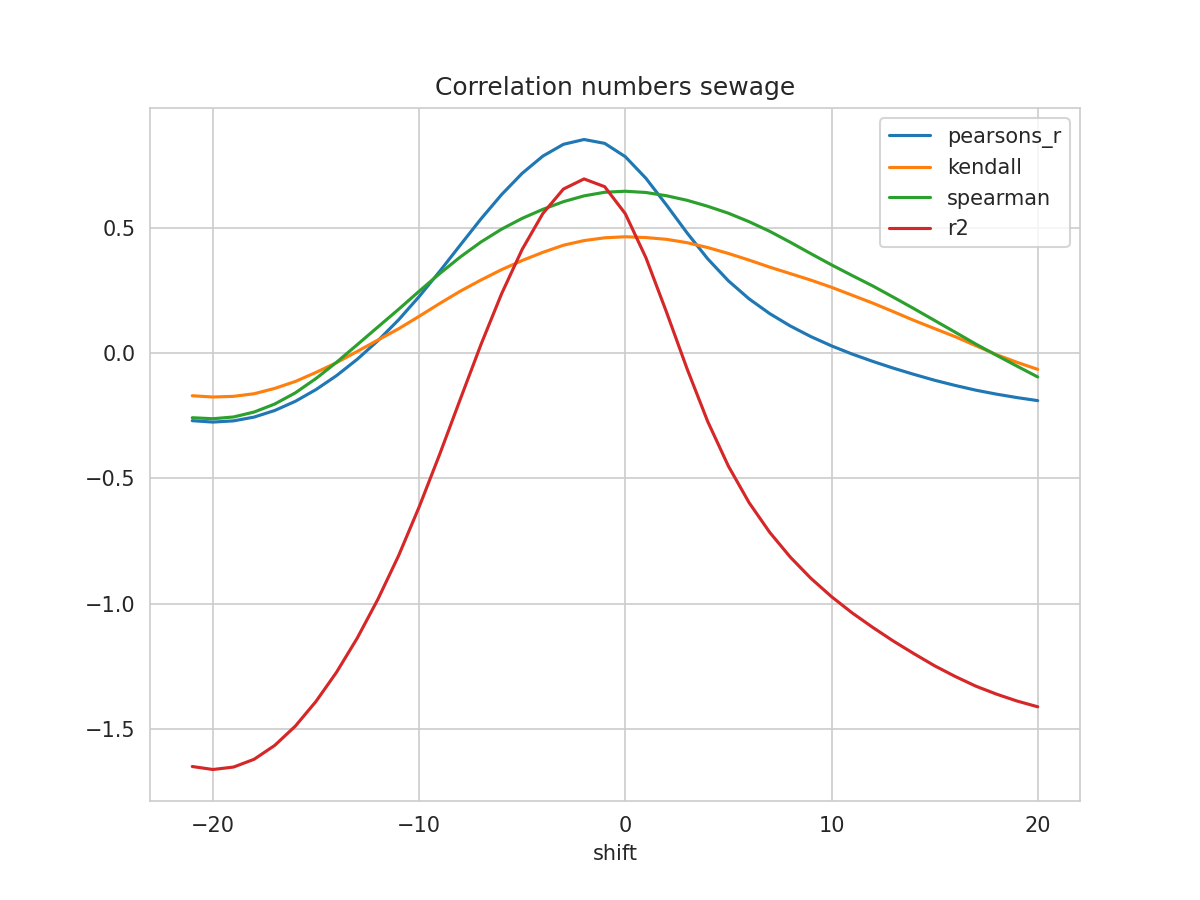

Data behind this chart, as committed beside it:
shift, N, pearsons_r, kendall, spearman, mse, explained_variance_score, r2, rmse
-21, 200, -0.2698, -0.1704, -0.258, 0.3185, -1.643, -1.649, 0.5644
-20, 201, -0.2753, -0.1754, -0.262, 0.3184, -1.655, -1.661, 0.5642
-19, 202, -0.2705, -0.1728, -0.255, 0.3156, -1.645, -1.651, 0.5618
-18, 203, -0.2554, -0.1623, -0.2353, 0.3104, -1.613, -1.62, 0.5571
-17, 204, -0.2291, -0.141, -0.2033, 0.3024, -1.558, -1.565, 0.5499
-16, 205, -0.1925, -0.1134, -0.1587, 0.2921, -1.482, -1.488, 0.5404
-15, 206, -0.1457, -0.07734, -0.1016, 0.2794, -1.384, -1.389, 0.5286
-14, 207, -0.08986, -0.03823, -0.03669, 0.2647, -1.268, -1.272, 0.5145
-13, 208, -0.02495, 0.006286, 0.03327, 0.2481, -1.133, -1.137, 0.4981
-12, 209, 0.04896, 0.05176, 0.1037, 0.2294, -0.9787, -0.9822, 0.479
-11, 210, 0.1319, 0.09645, 0.1739, 0.2087, -0.8062, -0.8091, 0.4568
-10, 210, 0.225, 0.1462, 0.2463, 0.1865, -0.6114, -0.6142, 0.4318
-9, 210, 0.3258, 0.1976, 0.3168, 0.1624, -0.4007, -0.4033, 0.403
-8, 210, 0.4308, 0.2468, 0.3832, 0.1373, -0.1812, -0.1835, 0.3705
-7, 210, 0.5348, 0.2911, 0.4427, 0.1124, 0.03598, 0.03385, 0.3353
-6, 210, 0.6317, 0.3325, 0.494, 0.08922, 0.2382, 0.2364, 0.2987
-5, 210, 0.7167, 0.3691, 0.537, 0.0688, 0.4151, 0.4135, 0.2623
-4, 210, 0.7852, 0.4015, 0.5729, 0.05232, 0.5576, 0.5562, 0.2287
-3, 210, 0.8323, 0.4299, 0.6036, 0.04095, 0.6552, 0.654, 0.2024
-2, 210, 0.8515, 0.4484, 0.6267, 0.03635, 0.6953, 0.6942, 0.1906
-1, 210, 0.836, 0.4594, 0.6411, 0.04013, 0.6642, 0.6633, 0.2003
0, 210, 0.7829, 0.4636, 0.6451, 0.05313, 0.5563, 0.5555, 0.2305
1, 210, 0.6967, 0.4605, 0.6402, 0.07423, 0.3807, 0.38, 0.2725
2, 210, 0.5898, 0.4534, 0.6271, 0.1004, 0.1633, 0.1626, 0.3168
3, 210, 0.4784, 0.4399, 0.6089, 0.1277, -0.06332, -0.06395, 0.3573
4, 210, 0.3753, 0.4205, 0.585, 0.1529, -0.2732, -0.2738, 0.3911
5, 210, 0.2878, 0.397, 0.5575, 0.1744, -0.4506, -0.4511, 0.4177
6, 210, 0.2162, 0.3706, 0.5238, 0.192, -0.5958, -0.5964, 0.4382
7, 210, 0.1573, 0.3426, 0.4854, 0.2066, -0.7143, -0.7148, 0.4545
8, 210, 0.1079, 0.3167, 0.4418, 0.2189, -0.8134, -0.8137, 0.4678
9, 210, 0.06543, 0.2907, 0.3962, 0.2295, -0.8981, -0.8984, 0.479
10, 210, 0.02852, 0.2621, 0.3515, 0.2387, -0.9713, -0.9715, 0.4886
11, 210, -0.004128, 0.2306, 0.3091, 0.2469, -1.036, -1.036, 0.4969
12, 210, -0.03332, 0.1991, 0.2675, 0.2542, -1.094, -1.094, 0.5042
13, 210, -0.06039, 0.1648, 0.2225, 0.2609, -1.148, -1.149, 0.5108
14, 210, -0.08521, 0.13, 0.1768, 0.267, -1.199, -1.199, 0.5168
15, 210, -0.1087, 0.09738, 0.1299, 0.2727, -1.247, -1.247, 0.5222
16, 210, -0.1293, 0.06507, 0.08287, 0.2777, -1.29, -1.29, 0.527
17, 210, -0.1482, 0.02918, 0.03559, 0.2823, -1.328, -1.328, 0.5313
18, 210, -0.164, -0.006535, -0.008905, 0.2862, -1.36, -1.36, 0.535
19, 210, -0.1778, -0.03718, -0.05249, 0.2897, -1.388, -1.388, 0.5382
20, 210, -0.1898, -0.06516, -0.09542, 0.2928, -1.41, -1.411, 0.5411
